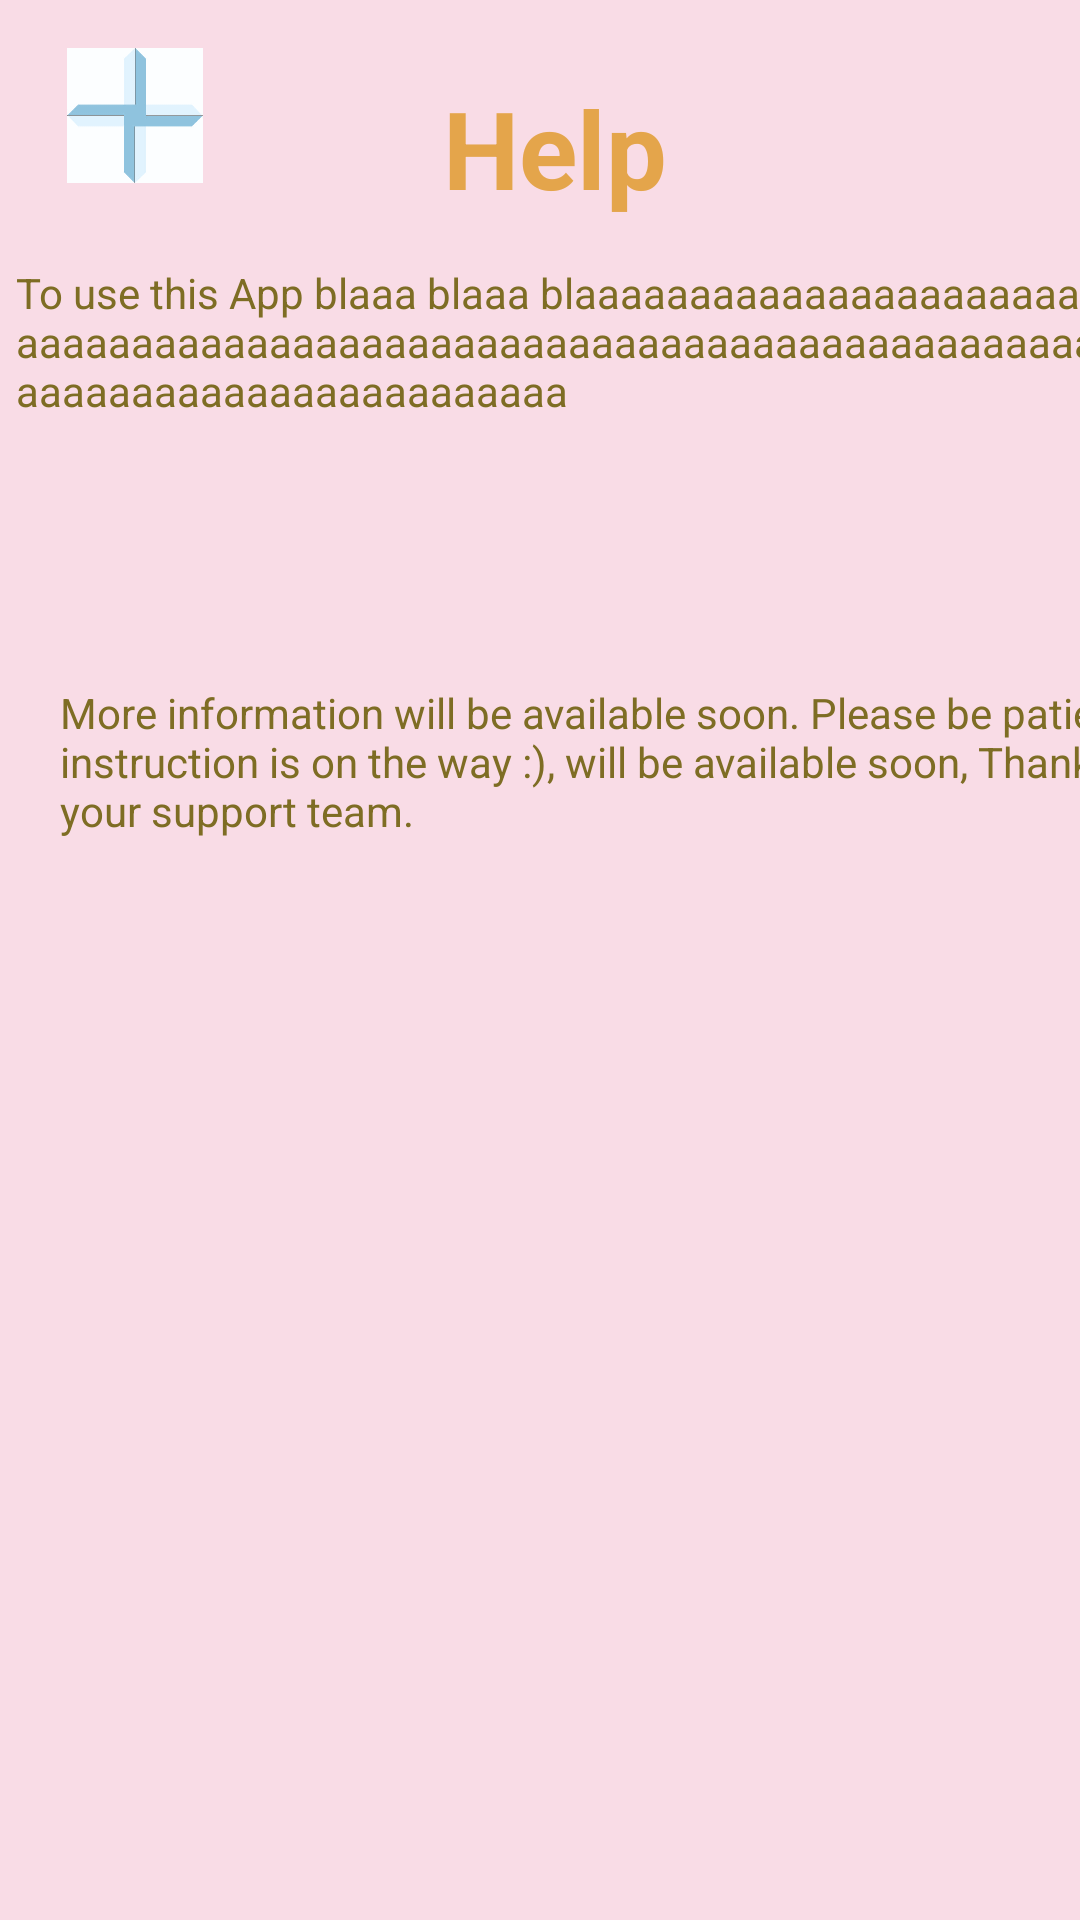

Write the Android layout XML for this screen, with the resource values it uses.
<!-- AndroidManifest.xml: application theme Theme.Hospital_App -->
<!-- res/layout/activity__help.xml -->
<?xml version="1.0" encoding="utf-8"?>
<androidx.constraintlayout.widget.ConstraintLayout xmlns:android="http://schemas.android.com/apk/res/android"
    xmlns:app="http://schemas.android.com/apk/res-auto"
    xmlns:tools="http://schemas.android.com/tools"
    android:layout_width="match_parent"
    android:layout_height="match_parent"
    android:background="#F9dce6"
    tools:context=".Activity_Help">

    <ImageView
        android:id="@+id/imageView7"
        android:layout_width="58dp"
        android:layout_height="45dp"
        android:layout_marginStart="16dp"
        android:layout_marginLeft="16dp"
        android:layout_marginTop="16dp"
        app:layout_constraintStart_toStartOf="parent"
        app:layout_constraintTop_toTopOf="parent"
        app:srcCompat="@drawable/logo" />

    <Button
        android:id="@+id/backButtonHelp"
        android:layout_width="187dp"
        android:layout_height="0dp"
        android:layout_marginStart="112dp"
        android:layout_marginLeft="112dp"
        android:layout_marginTop="584dp"
        android:layout_marginEnd="112dp"
        android:layout_marginRight="112dp"
        android:background="#A3D3E1"
        android:text="Back to menu"
        android:textColor="#FFFFFF"
        app:backgroundTint="@color/teal_700"
        app:layout_constraintEnd_toEndOf="parent"

        app:layout_constraintHorizontal_bias="0.0"
        app:layout_constraintStart_toStartOf="parent"
        app:layout_constraintTop_toBottomOf="@+id/textViewHelp" />

    <TextView
        android:id="@+id/textViewHelp"
        android:layout_width="wrap_content"
        android:layout_height="wrap_content"
        android:layout_marginStart="104dp"
        android:layout_marginLeft="104dp"
        android:layout_marginTop="25dp"
        android:layout_marginEnd="105dp"
        android:layout_marginRight="105dp"
        android:layout_marginBottom="594dp"
        android:text="Help"
        android:textColor="#E6E19E3A"
        android:textSize="36sp"
        android:textStyle="bold"
        app:layout_constraintBottom_toTopOf="@+id/backButtonHelp"
        app:layout_constraintEnd_toEndOf="parent"
        app:layout_constraintHorizontal_bias="0.574"
        app:layout_constraintStart_toStartOf="parent"
        app:layout_constraintTop_toTopOf="parent" />

    <TextView
        android:id="@+id/textView4"
        android:layout_width="386dp"
        android:layout_height="145dp"
        android:layout_marginStart="20dp"
        android:layout_marginLeft="20dp"
        android:layout_marginEnd="16dp"
        android:layout_marginRight="16dp"
        android:layout_marginBottom="290dp"
        android:text="More information will be available soon. Please be patient instruction is on the way :), will be available soon, Thank you, your support team."
        android:textColor="#7E6D24"
        app:layout_constraintBottom_toTopOf="@+id/backButtonHelp"
        app:layout_constraintEnd_toEndOf="parent"
        app:layout_constraintHorizontal_bias="0.0"
        app:layout_constraintStart_toStartOf="parent"
        app:layout_constraintTop_toBottomOf="@+id/textView6" />

    <TextView
        android:id="@+id/textView6"
        android:layout_width="373dp"
        android:layout_height="127dp"
        android:layout_marginStart="20dp"
        android:layout_marginLeft="20dp"
        android:layout_marginTop="20dp"
        android:layout_marginEnd="12dp"
        android:layout_marginRight="12dp"
        android:layout_marginBottom="13dp"
        android:text='To use this App blaaa blaaa blaaaaaaaaaaaaaaaaaaaaaaaaaaaaaaaaaaaaaaaaaaaaaaaaaaaaaaaaaaaaaaaaaaaaaaaaaaaaaaaaaaaaaaaaaaaaaaaa '
        android:textColor="#7E6D24"
        app:layout_constraintBottom_toTopOf="@+id/textView4"
        app:layout_constraintEnd_toEndOf="parent"
        app:layout_constraintHorizontal_bias="0.333"
        app:layout_constraintStart_toStartOf="parent"
        app:layout_constraintTop_toBottomOf="@+id/textViewHelp"
        app:layout_constraintVertical_bias="0.127" />

</androidx.constraintlayout.widget.ConstraintLayout>
<!-- resources referenced by this layout -->
<resources>
  <!-- drawable logo: jpg bitmap (drawable, 674569 bytes) -->
  <style name="Theme.Hospital_App" parent="Theme.MaterialComponents.DayNight.DarkActionBar">
          
          <item name="colorPrimary">@color/purple_500</item>
          <item name="colorPrimaryVariant">@color/purple_700</item>
          <item name="colorOnPrimary">@color/white</item>
          
          <item name="colorSecondary">@color/teal_200</item>
          <item name="colorSecondaryVariant">@color/teal_700</item>
          <item name="colorOnSecondary">@color/black</item>
          
          <item name="android:statusBarColor" tools:targetApi="l">?attr/colorPrimaryVariant</item>
          
      </style>
  <!-- not gathered from this repository: default colours our renderer supplied (Android Studio template values) -->
  <color name="purple_500">#FF6200EE</color>
  <color name="purple_700">#FF3700B3</color>
  <color name="teal_200">#FF03DAC5</color>
  <color name="teal_700">#FF018786</color>
  <color name="black">#FF000000</color>
  <color name="white">#FFFFFFFF</color>
</resources>
